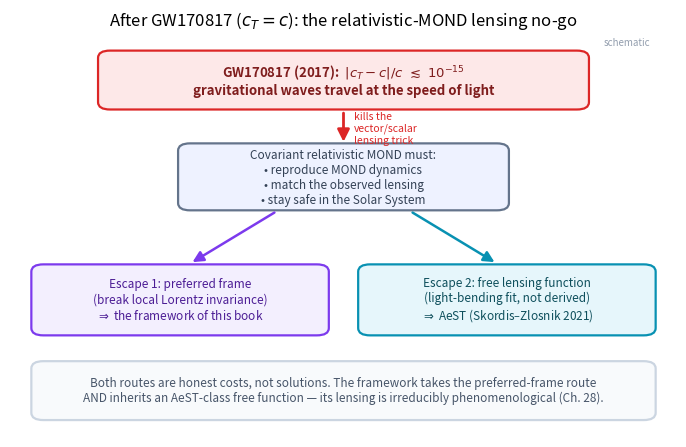

The matplotlib source for this figure:
import numpy as np, matplotlib
matplotlib.use("Agg")
import matplotlib.pyplot as plt
from matplotlib.patches import FancyBboxPatch, FancyArrowPatch
plt.rcParams.update({"figure.dpi":150,"savefig.dpi":150,"font.size":11,
    "axes.grid":True,"grid.alpha":0.25,"axes.spines.top":False,"axes.spines.right":False,
    "axes.titlesize":12,"figure.facecolor":"white","axes.facecolor":"white"})
C_FW="#7c3aed"; C_NEWTON="#64748b"; C_MOND="#0891b2"; C_DATA="#dc2626"
fig, ax = plt.subplots(figsize=(7,4.6))
ax.axis("off");ax.set_xlim(0,10);ax.set_ylim(0,10)
ax.set_title("After GW170817 ($c_T=c$): the relativistic-MOND lensing no-go",fontsize=12)
def box(x,y,w,h,txt,fc,ec,tc,fs=9,bold=False):
    ax.add_patch(FancyBboxPatch((x,y),w,h,boxstyle="round,pad=0.08,rounding_size=0.18",
                fc=fc,ec=ec,lw=1.6))
    ax.text(x+w/2,y+h/2,txt,ha="center",va="center",fontsize=fs,color=tc,
            fontweight="bold" if bold else "normal")
box(1.4,8.2,7.2,1.3,r"GW170817 (2017):  $|c_T-c|/c\ \lesssim\ 10^{-15}$"+"\ngravitational waves travel at the speed of light",
    "#fde8e8",C_DATA,"#7f1d1d",fs=9.5,bold=True)
box(2.6,5.7,4.8,1.5,"Covariant relativistic MOND must:\n• reproduce MOND dynamics\n• match the observed lensing\n• stay safe in the Solar System",
    "#eef2ff",C_NEWTON,"#334155",fs=8.5)
ax.add_patch(FancyArrowPatch((5,8.1),(5,7.25),arrowstyle="-|>",mutation_scale=18,color=C_DATA,lw=2))
ax.text(5.15,7.65,"kills the\nvector/scalar\nlensing trick",fontsize=7.5,color=C_DATA,va="center")
ax.add_patch(FancyArrowPatch((4.0,5.6),(2.7,4.3),arrowstyle="-|>",mutation_scale=16,color=C_FW,lw=1.8))
ax.add_patch(FancyArrowPatch((6.0,5.6),(7.3,4.3),arrowstyle="-|>",mutation_scale=16,color=C_MOND,lw=1.8))
box(0.4,2.6,4.3,1.6,"Escape 1: preferred frame\n(break local Lorentz invariance)\n"+r"$\Rightarrow$ the framework of this book",
    "#f3effe",C_FW,"#4c1d95",fs=8.5,bold=False)
box(5.3,2.6,4.3,1.6,"Escape 2: free lensing function\n(light-bending fit, not derived)\n"+r"$\Rightarrow$ AeST (Skordis–Zlosnik 2021)",
    "#e6f6fb",C_MOND,"#0e4f5c",fs=8.5,bold=False)
box(0.4,0.5,9.2,1.3,"Both routes are honest costs, not solutions. The framework takes the preferred-frame route\n"
    "AND inherits an AeST-class free function — its lensing is irreducibly phenomenological (Ch. 28).",
    "#f8fafc","#cbd5e1","#475569",fs=8.5)
ax.text(9.6,9.7,"schematic",ha="right",fontsize=7,color=C_NEWTON,alpha=0.7)
fig.tight_layout(); fig.savefig("ch19_lensing_nogo.png", bbox_inches="tight"); print("ok")
